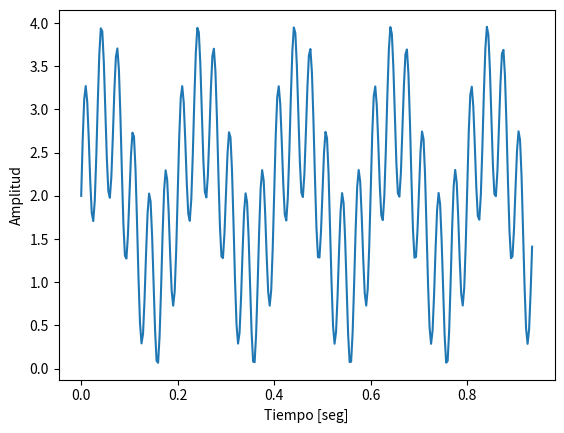
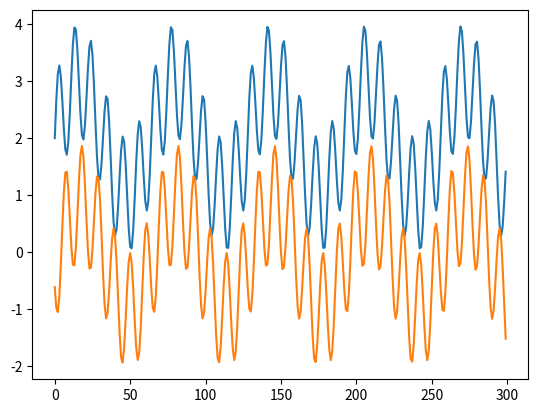

Source code (Python) for these figures, in order:
import numpy             as np 
import matplotlib.pyplot as plt

sr = 320 
L = 5

F = np.array([])
F = np.append(F,5)
F = np.append(F,30)

t = np.linspace(0,L,L*sr)[:,np.newaxis] #Agregar un nuevo eje
F = F[np.newaxis] #Agregar un nuevo eje

P = (2*np.pi*t*F)
P = np.sin(P)
P = np.sum(P,axis=1)+2

fig, ax = plt.subplots()
ax.plot(t[:300],P[:300]); ax.set(xlabel='Tiempo [seg]', ylabel='Amplitud')
#plt.show(block=False)

#Filtrado
from scipy import signal

#Filtro pasabajas 
# b, a = signal.butter(4,2/sr*15)
# y_f  = signal.lfilter(b,a,P)
# y_ff = signal.lfilter(b,a,y_f[::-1])[::-1]

# fig,ax = plt.subplots()
# ax.plot(t[:300],P[:300],linewidth=2)
# ax.plot(t[:300],y_f[:300],linewidth=2)
# ax.plot(t[:300],y_ff[:300],linewidth=2)
# plt.show()

# #Filtro pasa altas
# b, a = signal.butter(4,2/sr*15, btype='high')
# y_pa  = signal.lfilter(b,a,P)
# y_paff = signal.lfilter(b,a,y_pa[::-1])[::-1]

# fig,ax = plt.subplots()
# ax.plot(t[:300],P[:300],linewidth=2)
# ax.plot(t[:300],y_pa[:300],linewidth=2)
# ax.plot(t[:300],y_paff[:300],'purple',linewidth=2)
# plt.show()

# Función para filtrar con FIR (firwin)
# N = 40
# b = signal.firwin(N, 2/sr*15)
# y_fir = signal.lfilter(b,[1],P)

# fig, ax = plt.subplots()
# ax.plot(t[:300],P[:300])
# ax.plot(t[:300],y_fir[N//2:300+N//2])
# plt.show()

#Implementar filtro con promedio móvil
def prom_mov(N,x):
    l = len(x)
    y_f = np.array([])
    for n in range(N+1,l):
        y = x[n] - np.sum(x[n-N:n])/(N+1)
        y_f = np.append(y_f,y)

    return y_f


#Filtrado con promedio móvil 
P_f = prom_mov(21,P)
fig, ax = plt.subplots()
ax.plot(P[:300])
ax.plot(-P_f[:300])
plt.show()

